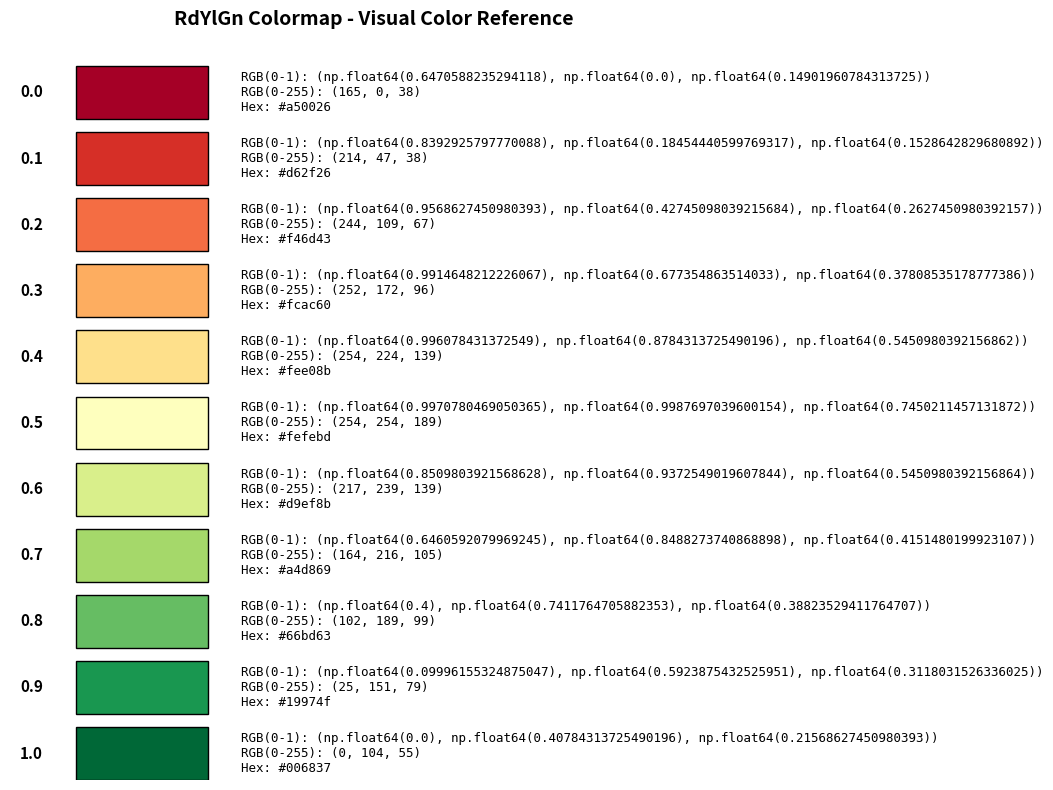

Write Python code to recreate this figure.
import matplotlib.pyplot as plt
import matplotlib.patches as patches
from matplotlib import cm

# Get RdYlGn colormap
cmap = cm.get_cmap('RdYlGn')

# Values to check
values = [0.0, 0.1, 0.2, 0.3, 0.4, 0.5, 0.6, 0.7, 0.8, 0.9, 1.0]

# Create figure
fig, ax = plt.subplots(figsize=(12, 8))

# Draw color boxes for each value
for i, val in enumerate(values):
    # Get color from colormap
    color = cmap(val)
    rgb_0_1 = color[:3]
    rgb_0_255 = tuple(int(c * 255) for c in rgb_0_1)
    hex_color = '#{:02x}{:02x}{:02x}'.format(*rgb_0_255)

    # Draw colored rectangle
    rect = patches.Rectangle((0, 10-i), 2, 0.8,
                             facecolor=color,
                             edgecolor='black',
                             linewidth=1)
    ax.add_patch(rect)

    # Add text labels
    ax.text(-0.5, 10-i+0.4, f'{val:.1f}',
            va='center', ha='right', fontsize=11, weight='bold')
    ax.text(2.5, 10-i+0.4,
            f'RGB(0-1): {rgb_0_1}\nRGB(0-255): {rgb_0_255}\nHex: {hex_color}',
            va='center', ha='left', fontsize=9, family='monospace')

# Set axis properties
ax.set_xlim(-1, 10)
ax.set_ylim(0, 11)
ax.set_aspect('equal')
ax.axis('off')
ax.set_title('RdYlGn Colormap - Visual Color Reference',
             fontsize=14, weight='bold', pad=20)

plt.tight_layout()
plt.savefig('rdylgn_color_values.png', dpi=150, bbox_inches='tight')
print("✓ Saved: rdylgn_color_values.png")
plt.show()
